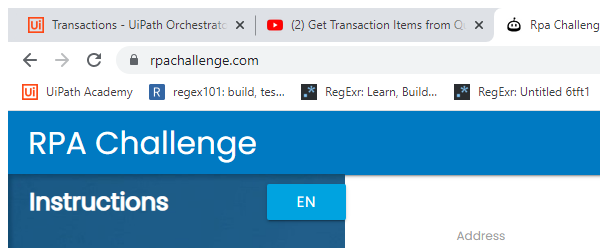
Workflow: Flowchart

Step 1: Attach Browser 'chrome.exe Rpa' in window 'Rpa Challenge' (chrome.exe)

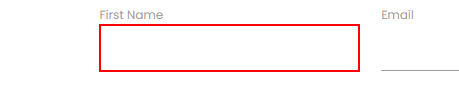
Step 2: type [First_Name] into the text box

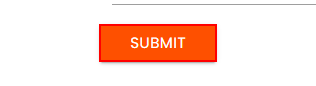
Step 3: click on the text box
